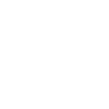
t = 0.00 s
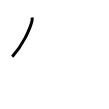
t = 1.00 s
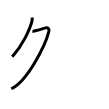
t = 2.00 s
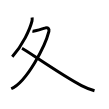
t = 3.00 s
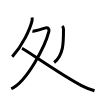
t = 4.00 s
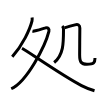
t = 5.00 s

The animated SVG that drew these frames (rendered in a browser with its animation timeline set to each time). Animation: 5 SMIL elements (animate=5); one cycle of 5.00 s.

<svg width="109px" height="109px" viewBox="0 0 px 109px" xmlns="http://www.w3.org/2000/svg" xmlns:xlink="http://www.w3.org/1999/xlink" xml:space="preserve" version="1.1"  baseProfile="full">
<path d="M32.08,17.5c0.17,1,0.22,2.39-0.11,3.69c-2.09,8.31-9.09,23.56-19.72,35.56" style="fill:none;stroke:black;stroke-width:3;opacity:0">
  <animate attributeType="CSS" attributeName="opacity" from="0" to="1" begin="0s" dur="1s" repeatCount="0" fill="freeze" />
</path>
<path d="M32.43,31.15c0.22,0.05,1.17,0,1.81-0.13c3.38-0.64,6.01-1.39,11.35-3.1c2.05-0.91,3.97,0.86,3.31,3.47c-3.59,14.29-21.67,50-37.65,57.36" style="fill:none;stroke:black;stroke-width:3;opacity:0">
  <animate attributeType="CSS" attributeName="opacity" from="0" to="1" begin="1s" dur="1s" repeatCount="0" fill="freeze" />
</path>
<path d="M22,48.25c5.4,2.81,40.39,27.53,59.52,37.32c4.42,2.26,9.1,4.05,12.98,5.18" style="fill:none;stroke:black;stroke-width:3;opacity:0">
  <animate attributeType="CSS" attributeName="opacity" from="0" to="1" begin="2s" dur="1s" repeatCount="0" fill="freeze" />
</path>
<path d="M62.26,26c0.68,0.68,1.23,1.8,1.23,3.24c0,13.11,0.25,25.76-9.35,33.26" style="fill:none;stroke:black;stroke-width:3;opacity:0">
  <animate attributeType="CSS" attributeName="opacity" from="0" to="1" begin="3s" dur="1s" repeatCount="0" fill="freeze" />
</path>
<path d="M64.46,27.9c3.32-1,8.05-2.35,10.55-3.01c2.96-0.78,4.83,0.11,4.83,2.99c0,4.5-0.2,19.17-0.2,26.88c0,7.38,1.37,9.44,7.34,9.44c7.04,0,8.02-1.44,8.02-6.18" style="fill:none;stroke:black;stroke-width:3;opacity:0">
  <animate attributeType="CSS" attributeName="opacity" from="0" to="1" begin="4s" dur="1s" repeatCount="0" fill="freeze" />
</path>
</svg>
